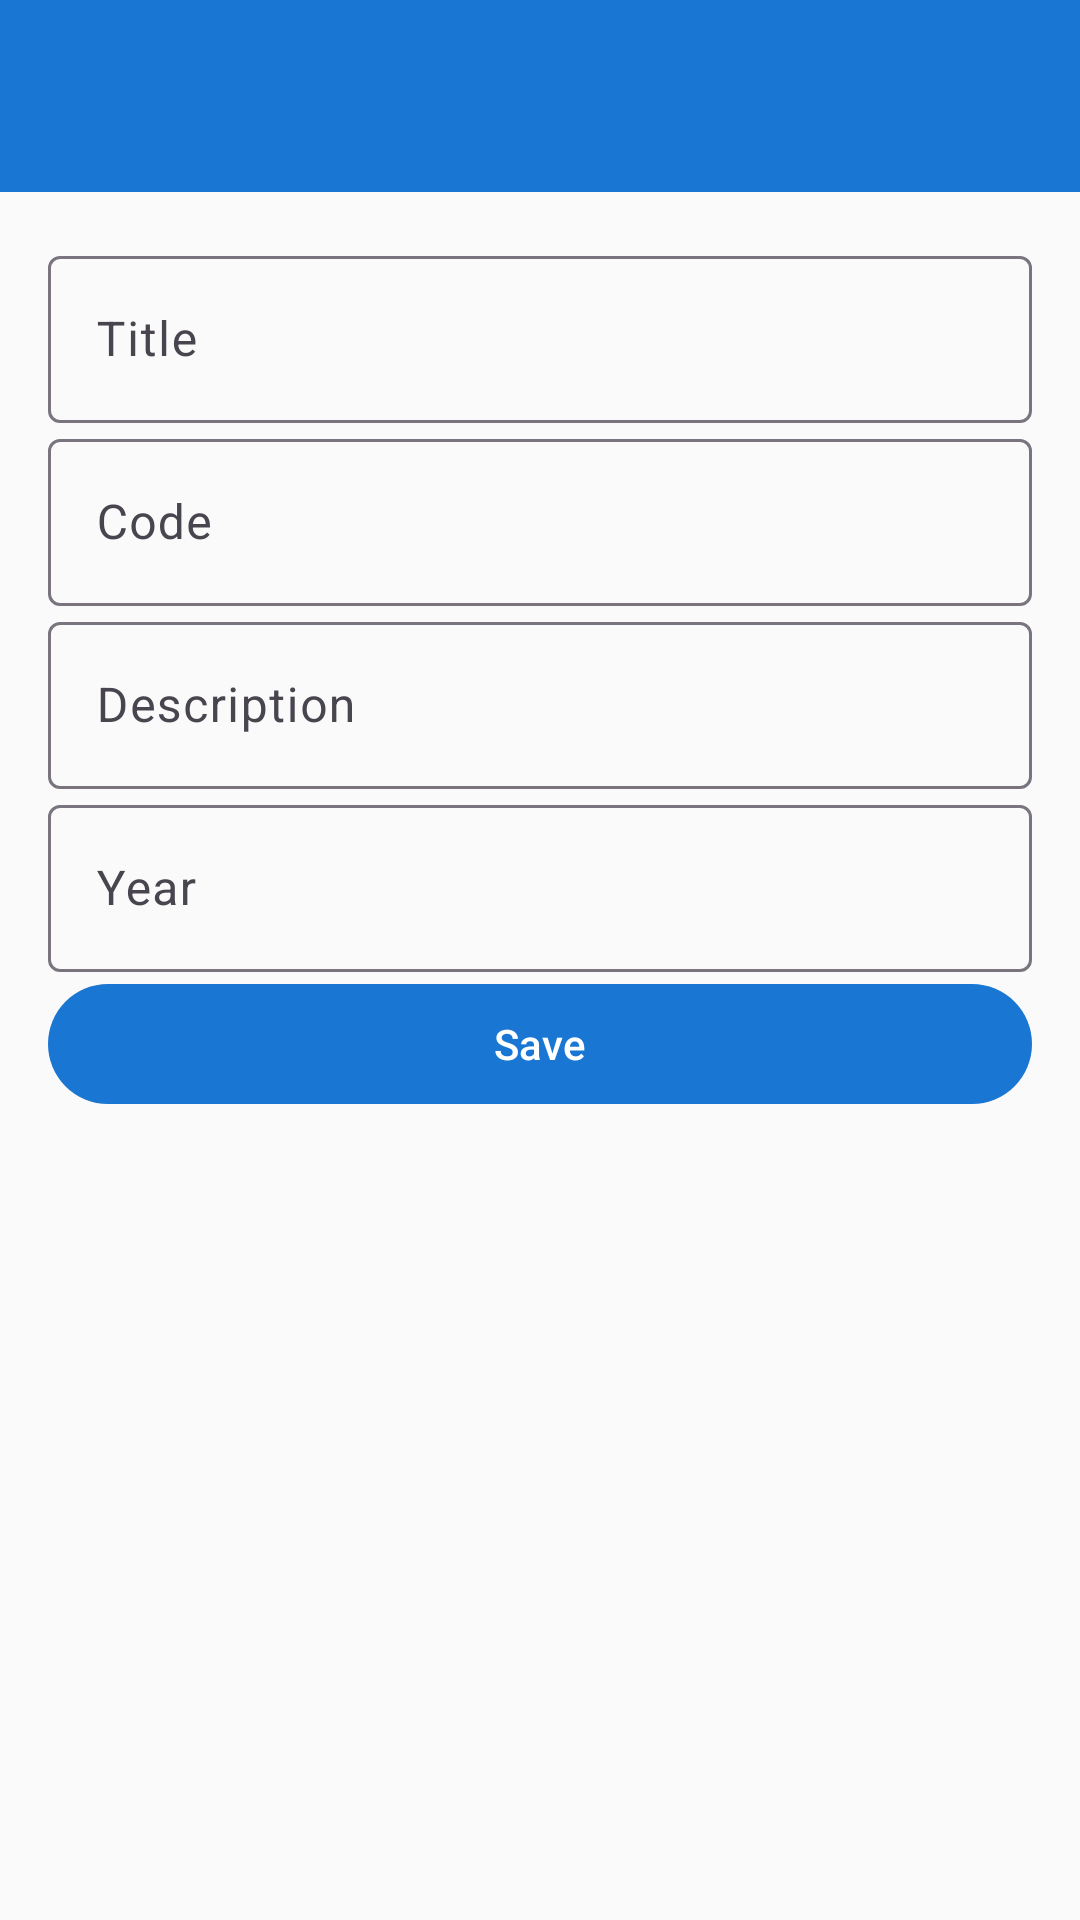

Android layout source for this screen:
<!-- AndroidManifest.xml: application theme Theme.Polis -->
<!-- res/layout/activity_course_form.xml -->
<?xml version="1.0" encoding="utf-8"?>
<androidx.coordinatorlayout.widget.CoordinatorLayout xmlns:android="http://schemas.android.com/apk/res/android"
    xmlns:app="http://schemas.android.com/apk/res-auto"
    xmlns:tools="http://schemas.android.com/tools"
    android:layout_width="match_parent"
    android:layout_height="match_parent"
    tools:context=".ui.CourseFormActivity">

    <com.google.android.material.appbar.AppBarLayout
        android:layout_width="match_parent"
        android:layout_height="wrap_content"
        android:theme="@style/Theme.Polis.AppBarOverlay">

        <androidx.appcompat.widget.Toolbar
            android:id="@+id/toolbar"
            android:layout_width="match_parent"
            android:layout_height="?attr/actionBarSize"
            android:background="?attr/colorPrimary"
            app:popupTheme="@style/Theme.Polis.PopupOverlay" />

    </com.google.android.material.appbar.AppBarLayout>

    <androidx.core.widget.NestedScrollView
        android:layout_width="match_parent"
        android:layout_height="match_parent"
        app:layout_behavior="@string/appbar_scrolling_view_behavior">

        <androidx.constraintlayout.widget.ConstraintLayout
            android:layout_width="match_parent"
            android:layout_height="wrap_content"
            android:padding="16dp">

            <com.google.android.material.textfield.TextInputLayout
                android:id="@+id/titleInput"
                android:layout_width="0dp"
                android:layout_height="wrap_content"
                android:layout_marginBottom="16dp"
                android:hint="@string/title"
                app:layout_constraintEnd_toEndOf="parent"
                app:layout_constraintStart_toStartOf="parent"
                app:layout_constraintTop_toTopOf="parent"
                style="@style/Widget.Material3.TextInputLayout.OutlinedBox">

                <com.google.android.material.textfield.TextInputEditText
                    android:layout_width="match_parent"
                    android:layout_height="wrap_content"
                    android:inputType="text"
                    android:maxLines="1" />

            </com.google.android.material.textfield.TextInputLayout>

            <com.google.android.material.textfield.TextInputLayout
                android:id="@+id/codeInput"
                android:layout_width="0dp"
                android:layout_height="wrap_content"
                android:layout_marginBottom="16dp"
                android:hint="@string/code"
                app:layout_constraintEnd_toEndOf="parent"
                app:layout_constraintStart_toStartOf="parent"
                app:layout_constraintTop_toBottomOf="@+id/titleInput"
                style="@style/Widget.Material3.TextInputLayout.OutlinedBox">

                <com.google.android.material.textfield.TextInputEditText
                    android:layout_width="match_parent"
                    android:layout_height="wrap_content"
                    android:inputType="textCapCharacters"
                    android:maxLines="1" />

            </com.google.android.material.textfield.TextInputLayout>

            <com.google.android.material.textfield.TextInputLayout
                android:id="@+id/descriptionInput"
                android:layout_width="0dp"
                android:layout_height="wrap_content"
                android:layout_marginBottom="16dp"
                android:hint="@string/description"
                app:layout_constraintEnd_toEndOf="parent"
                app:layout_constraintStart_toStartOf="parent"
                app:layout_constraintTop_toBottomOf="@+id/codeInput"
                style="@style/Widget.Material3.TextInputLayout.OutlinedBox">

                <com.google.android.material.textfield.TextInputEditText
                    android:layout_width="match_parent"
                    android:layout_height="wrap_content"
                    android:inputType="textMultiLine"
                    android:maxLines="3" />

            </com.google.android.material.textfield.TextInputLayout>

            <com.google.android.material.textfield.TextInputLayout
                android:id="@+id/yearInput"
                android:layout_width="0dp"
                android:layout_height="wrap_content"
                android:layout_marginBottom="24dp"
                android:hint="@string/year"
                app:layout_constraintEnd_toEndOf="parent"
                app:layout_constraintStart_toStartOf="parent"
                app:layout_constraintTop_toBottomOf="@+id/descriptionInput"
                style="@style/Widget.Material3.TextInputLayout.OutlinedBox">

                <com.google.android.material.textfield.TextInputEditText
                    android:layout_width="match_parent"
                    android:layout_height="wrap_content"
                    android:inputType="number"
                    android:maxLines="1" />

            </com.google.android.material.textfield.TextInputLayout>

            <com.google.android.material.button.MaterialButton
                android:id="@+id/saveButton"
                android:layout_width="0dp"
                android:layout_height="wrap_content"
                android:text="@string/save"
                app:layout_constraintEnd_toEndOf="parent"
                app:layout_constraintStart_toStartOf="parent"
                app:layout_constraintTop_toBottomOf="@+id/yearInput" />

        </androidx.constraintlayout.widget.ConstraintLayout>

    </androidx.core.widget.NestedScrollView>

</androidx.coordinatorlayout.widget.CoordinatorLayout>
<!-- resources referenced by this layout -->
<resources>
  <string name="code">Code</string>
  <string name="description">Description</string>
  <string name="save">Save</string>
  <string name="title">Title</string>
  <string name="year">Year</string>
  <style name="Theme.Polis" parent="Theme.Material3.DayNight">
          
          <item name="colorPrimary">@color/primary</item>
          <item name="colorPrimaryVariant">@color/primary_dark</item>
          <item name="colorOnPrimary">@color/white</item>
          
          <item name="colorSecondary">@color/accent</item>
          <item name="colorSecondaryVariant">@color/accent</item>
          <item name="colorOnSecondary">@color/white</item>
          
          <item name="android:statusBarColor">?attr/colorPrimaryVariant</item>
          
          <item name="android:windowBackground">@color/background</item>
          <item name="colorSurface">@color/surface</item>
          <item name="colorOnSurface">@color/primary_text</item>
      </style>
  <color name="primary">#1976D2</color>
  <color name="primary_dark">#1565C0</color>
  <color name="white">#FFFFFF</color>
  <color name="accent">#FF4081</color>
  <color name="background">#FAFAFA</color>
  <color name="surface">#FFFFFF</color>
  <color name="primary_text">#212121</color>
</resources>
